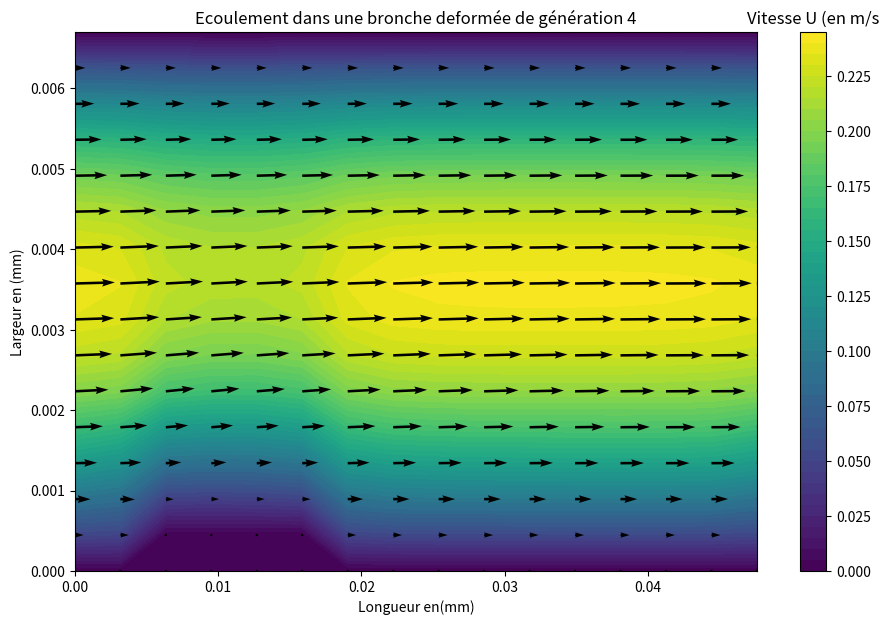

Write Python code to recreate this figure.
import numpy as np
from pylab import meshgrid,cm,imshow,contour,clabel,colorbar,axis,title,show
import matplotlib.pyplot as plt
import seaborn as sns
import sys
import math
np.set_printoptions(threshold=sys.maxsize)
np.set_printoptions(linewidth=sys.maxsize)




M = 15
N = 15
Ly=(6.7)*1e-3
Lx=(47.6)*1e-3
a = (N/Lx)**2
b = (M/Ly)**2
c=-2*(a+b)

x=np.linspace(0,Lx,N+1)
y=np.linspace(0,Ly,M+1)
X,Y = np.meshgrid(x,y)


def matriceA(M,N,a,b):
    c=-2*(a+b)
    A=np.identity((N+1)*(M+1))
    L=[i for i in range(M+2,N*(M+1)-1)]
    for i in range(2,N):
        L.remove(i*(M+1))
        L.remove(i*(M+1)-1)
    for x in L:
        A[x,x]=c
        A[x,x-1],A[x,x+1]=b,b
        A[x,x-(M+1)]=a
        A[x,x+(M+1)]=a
    return(A)

def matriceB(M,N,Lx,Ly,CD,CG,CB,CH,G):
    ''' CG=[f(O,y)]
    CD=[f(Lx,y)] y variant dans (0,Ly)
    CB=[f(x,0)]
    CH=[f(x,Ly)]'''
    x = np.linspace(0, Lx , N+1)
    y = np.linspace(0, Ly, M+1)
    X,Y = np.meshgrid(x, y)
    B=np.zeros((M+1,N+1))
    for i in range(M+1):
        for j in range(N+1):
            B[i,j]=G[i,j]
    B = B.reshape(((N+1)*(M+1),1))
    B[0:M+1,0]=CG
    B[N*(M+1):,0]=CD
    for i in range(1,N):
        B[i*(M+1)]=CB[i]
        B[(i+1)*(M+1)-1]=CH[i]
    return(B)



##Calcul du champs P:
        #Conditions auxbords:
P1=(1.037)*np.ones(M+1)
P2=1*np.ones(M+1)

#dp/dy = 0 en haut et bas


def dPmatriceA(M,N,a,b):
    A = matriceA(M,N,a,b)
    for i in range(1,N):
        A[i*(M+1)][i*(M+1)+1]=-1
        A[(i+1)*(M+1)-1][(i+1)*(M+1)-2]=-1


    return(A)





def dPmatriceA2(M,N,a,b):
    A = matriceA(M,N,a,b)
    for i in range(1,N):
        A[i*(M+1)][i*(M+1)+1]=-1             #dp/dy=0 en bas
        A[(i+1)*(M+1)-1][(i+1)*(M+1)-2]=-1   # **** en haut

    for i in range(3,5):
        A[i*(M+1)+1]=np.zeros((M+1)*(N+1))
        A[i*(M+1)+1][i*(M+1)+1]=1         #dp/dy=0 au bord de la defor
        A[i*(M+1)+1][i*(M+1)+2]=-1
    A[2*(M+1)+1]=np.zeros((M+1)*(N+1))  #dp/dx=0 au bords verticaux de la deform
    A[2*(M+1)+1][2*(M+1)+1]=1
    A[2*(M+1)+1][3*(M+1)+1]=-1
    A[5*(M+1)+1]=np.zeros((M+1)*(N+1))
    A[5*(M+1)+1][5*(M+1)+1]=1
    A[5*(M+1)+1][4*(M+1)+1]=-1


    return(A)




def dPmatriceB(M,N,a,b):
    #dP/dy=0 aux bords
    B = matriceB(M,N,Lx,Ly,P2,P1,np.zeros(N+1),np.zeros(N+1),np.zeros((M+1,N+1)))

    return(B)

def dPmatriceB2(M,N,a,b):
    #dP/dy=0 aux bords
    B = matriceB(M,N,Lx,Ly,P2,P1,np.zeros(N+1),np.zeros(N+1),np.zeros((M+1,N+1)))
    for i in range(3,5):
        B[i*(M+1)+1]=0
    B[2*(M+1)+1]=0
    B[5*(M+1)+1]=0

    return(B)



def dchampsP(M,N):
    A = dPmatriceA(M,N,a,b)
    B = dPmatriceB(M,N,a,b)
    P = np.linalg.solve(A,B)
    P = P.reshape((N+1,M+1))
    return(np.transpose(P))

def dchampsP2(M,N):
    A = dPmatriceA2(M,N,a,b)
    B = dPmatriceB2(M,N,a,b)
    P = np.linalg.solve(A,B)
    P = P.reshape((N+1,M+1))
    return(np.transpose(P))


## Calcul de Ux:
U1 = 0
U2 = 0

eta=(18.5)*10**(-6)


def UmatriceA(M,N,a,b):
    A = matriceA(M,N,a,b)
    A[N*(M+1):]=0
    for j in range(M+1):
        A[:M+1][j,j+N*(M+1)]=-1   #periodicité sur u
        A[N*(M+1):][j,j]=-1
        A[N*(M+1):][j,j+M+1]=1
        A[N*(M+1):][j,j+(N-1)*(M+1)]=1
        A[N*(M+1):][j,j+N*(M+1)]=-1
    for i in range(3,5):
        A[i*(M+1)+1]=np.zeros((M+1)*(N+1))
        A[i*(M+1)+1][i*(M+1)+1]=1
    A[2*(M+1)+1]=np.zeros((M+1)*(N+1))
    A[5*(M+1)+1]=np.zeros((M+1)*(N+1))
    A[2*(M+1)+1][2*(M+1)+1]=1
    A[2*(M+1)+1][3*(M+1)+1]=-1
    A[5*(M+1)+1][5*(M+1)+1]=1
    A[5*(M+1)+1][4*(M+1)+1]=-1
    return(A)

def dPdx(M,N):
    P =  dchampsP2(M,N)
    dP = np.zeros((M+1,N+1))
    d = eta*((a)**-0.5)
    for j in range(M+1):
        for i in range(N):
            dP[j,i]=(P[j,i+1]-P[j,i])/d
        dP[j,N]=(P[j,N]-P[j,N-1])/d
    return(dP)


def UmatriceB(M,N,a,b):
    B = matriceB(M,N,Lx,Ly,U2,U1,np.zeros(N+1),np.zeros(N+1),dPdx(M,N))
    for i in range(3,5):
        B[i*(M+1)+1]=0
    B[2*(M+1)+1]=0
    B[5*(M+1)+1]=0
    return(B)


def champsU(M,N):
    A = UmatriceA(M,N,a,b)
    B = UmatriceB(M,N,a,b)
    U = np.linalg.solve(A,B)
    U = np.transpose(U.reshape((N+1,M+1)))
    return(U)

##Calcul de V = uy:

V2 = 0
V1 = 0

def VmatriceA(M,N,a,b):
    A = matriceA(M,N,a,b)
    A[N*(M+1):]=np.zeros((M+1,(N+1)*(M+1)))
    for j in range(M+1):
        A[:M+1][j][j+N*(M+1)]=-1
    for i in range(1,N):
        A[i*(M+1)+1]=np.zeros((N+1)*(M+1))
        A[i*(M+1)+1][i*(M+1)+1]=1
        A[i*(M+1)+1][i*(M+1)]=-1
        A[(i+1)*(M+1)-2]=np.zeros((N+1)*(M+1))
        A[(i+1)*(M+1)-2][(i+1)*(M+1)-2]=1
        A[(i+1)*(M+1)-2][(i+1)*(M+1)-1]=-1
    for j in range(M+1):
        A[N*(M+1):,j][j]=-1
        A[N*(M+1):][j][j+M+1]=1
        A[N*(M+1):][j][j+(M+1)*(N-1)]=1
        A[N*(M+1):][j][j+(M+1)*N]=-1
    for i in range(3,5):
        A[i*(M+1)+1]=np.zeros((M+1)*(N+1))
        A[i*(M+1)+1][i*(M+1)+1]=1
        A[i*(M+1)+2]=np.zeros((M+1)*(N+1))
        A[i*(M+1)+2][i*(M+1)+2]=1
        A[i*(M+1)+2][i*(M+1)+1]=-1


    return(A)

def dPdy(M,N):
    P =  dchampsP2(M,N)
    dP = np.zeros((M+1,N+1))
    d = eta*((b)**-0.5)
    for i in range(N+1):
        for j in range(M):
            dP[j,i]=(P[j+1,i]-P[j,i])/d
        dP[M,i]=(P[M,i]-P[M-1,i])/d
    return(dP)


def VmatriceB(M,N,a,b):
    B = matriceB(M,N,Lx,Ly,V2,V1,np.zeros(N+1),np.zeros(N+1),dPdy(M,N))
    for i in range(1,N):
        B[i*(M+1)+1]=0
        B[(i+1)*(M+1)-2]=0
    for i in range(3,5):
        B[i*(M+1)+1]=0
        B[i*(M+1)+2]=0

    return(B)


def champsV(M,N):
    A = VmatriceA(M,N,a,b)
    B = VmatriceB(M,N,a,b)
    V = np.linalg.solve(A,B)
    V = np.transpose(V.reshape((N+1,M+1)))
    return(V)


##KOLCHI:











fig = plt.figure(figsize = (11,7), dpi=100)
plt.contourf(X, Y, np.sqrt((champsU(M,N))**2+(champsV(M,N))**2),levels=50)
clb=plt.colorbar()
clb.ax.set_title('Vitesse U (en m/s')
#ax = sns.heatmap(champsU(M,N))
plt.xlabel('Longueur en(mm)')
plt.ylabel('Largeur en (mm)')
plt.title("Ecoulement dans une bronche deformée de génération 4")
plt.quiver(X, Y, champsU(M,N), champsV(M,N))
#ax = sns.heatmap(dchampsP2(M,N))
plt.show()